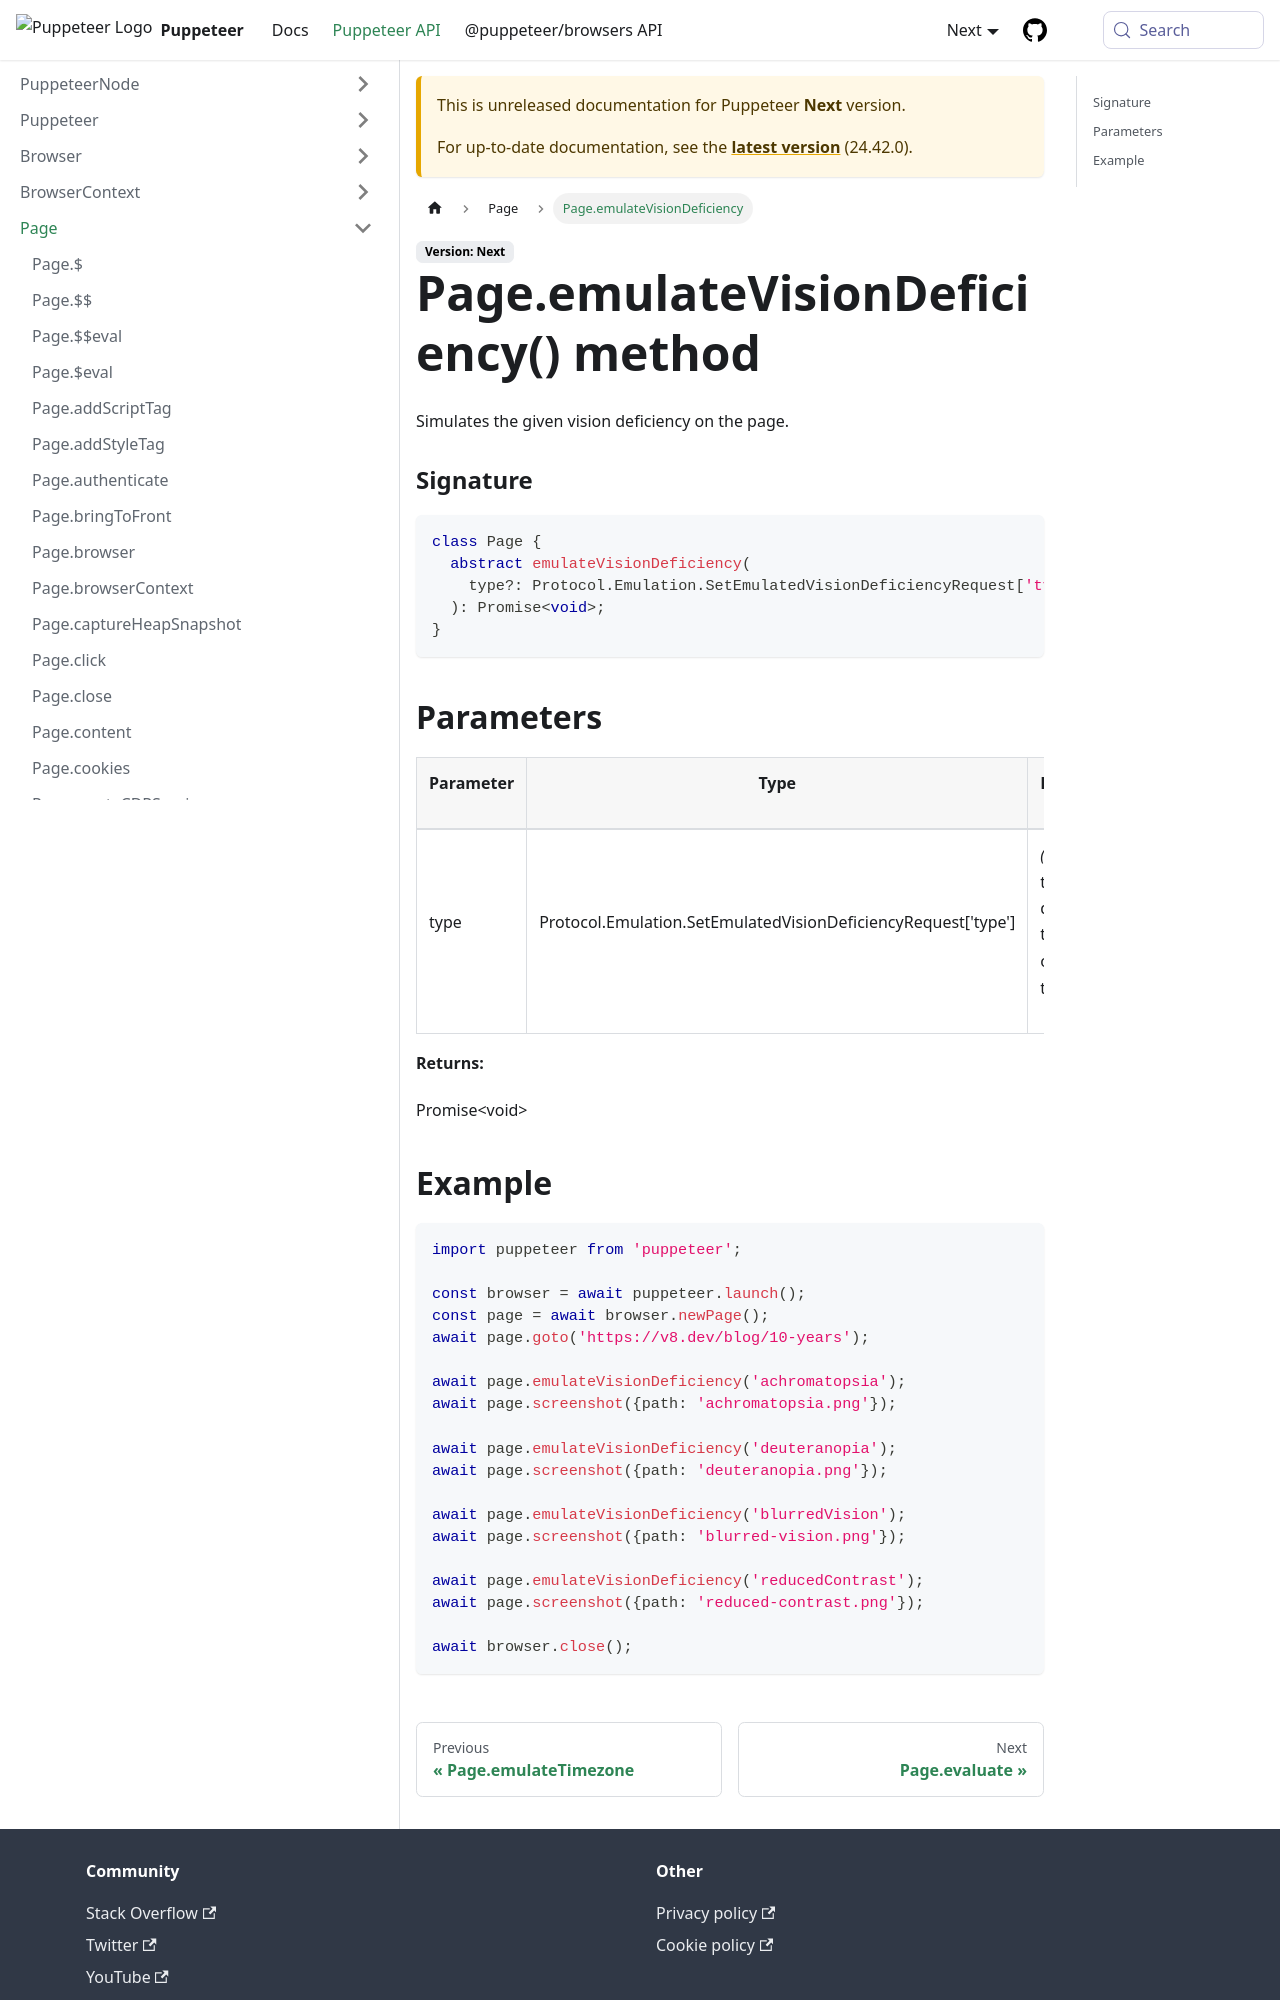

repository: fernandoesteban2408-ux/improved-funicular · page: next/api/puppeteer.page.emulatevisiondeficiency.html · generator: docusaurus

---
sidebar_label: Page.emulateVisionDeficiency
---

# Page.emulateVisionDeficiency() method

Simulates the given vision deficiency on the page.

### Signature

```typescript
class Page {
  abstract emulateVisionDeficiency(
    type?: Protocol.Emulation.SetEmulatedVisionDeficiencyRequest['type'],
  ): Promise<void>;
}
```

## Parameters

<table><thead><tr><th>

Parameter

</th><th>

Type

</th><th>

Description

</th></tr></thead>
<tbody><tr><td>

type

</td><td>

Protocol.Emulation.SetEmulatedVisionDeficiencyRequest\['type'\]

</td><td>

_(Optional)_ the type of deficiency to simulate, or `'none'` to reset.

</td></tr>
</tbody></table>

**Returns:**

Promise&lt;void&gt;
